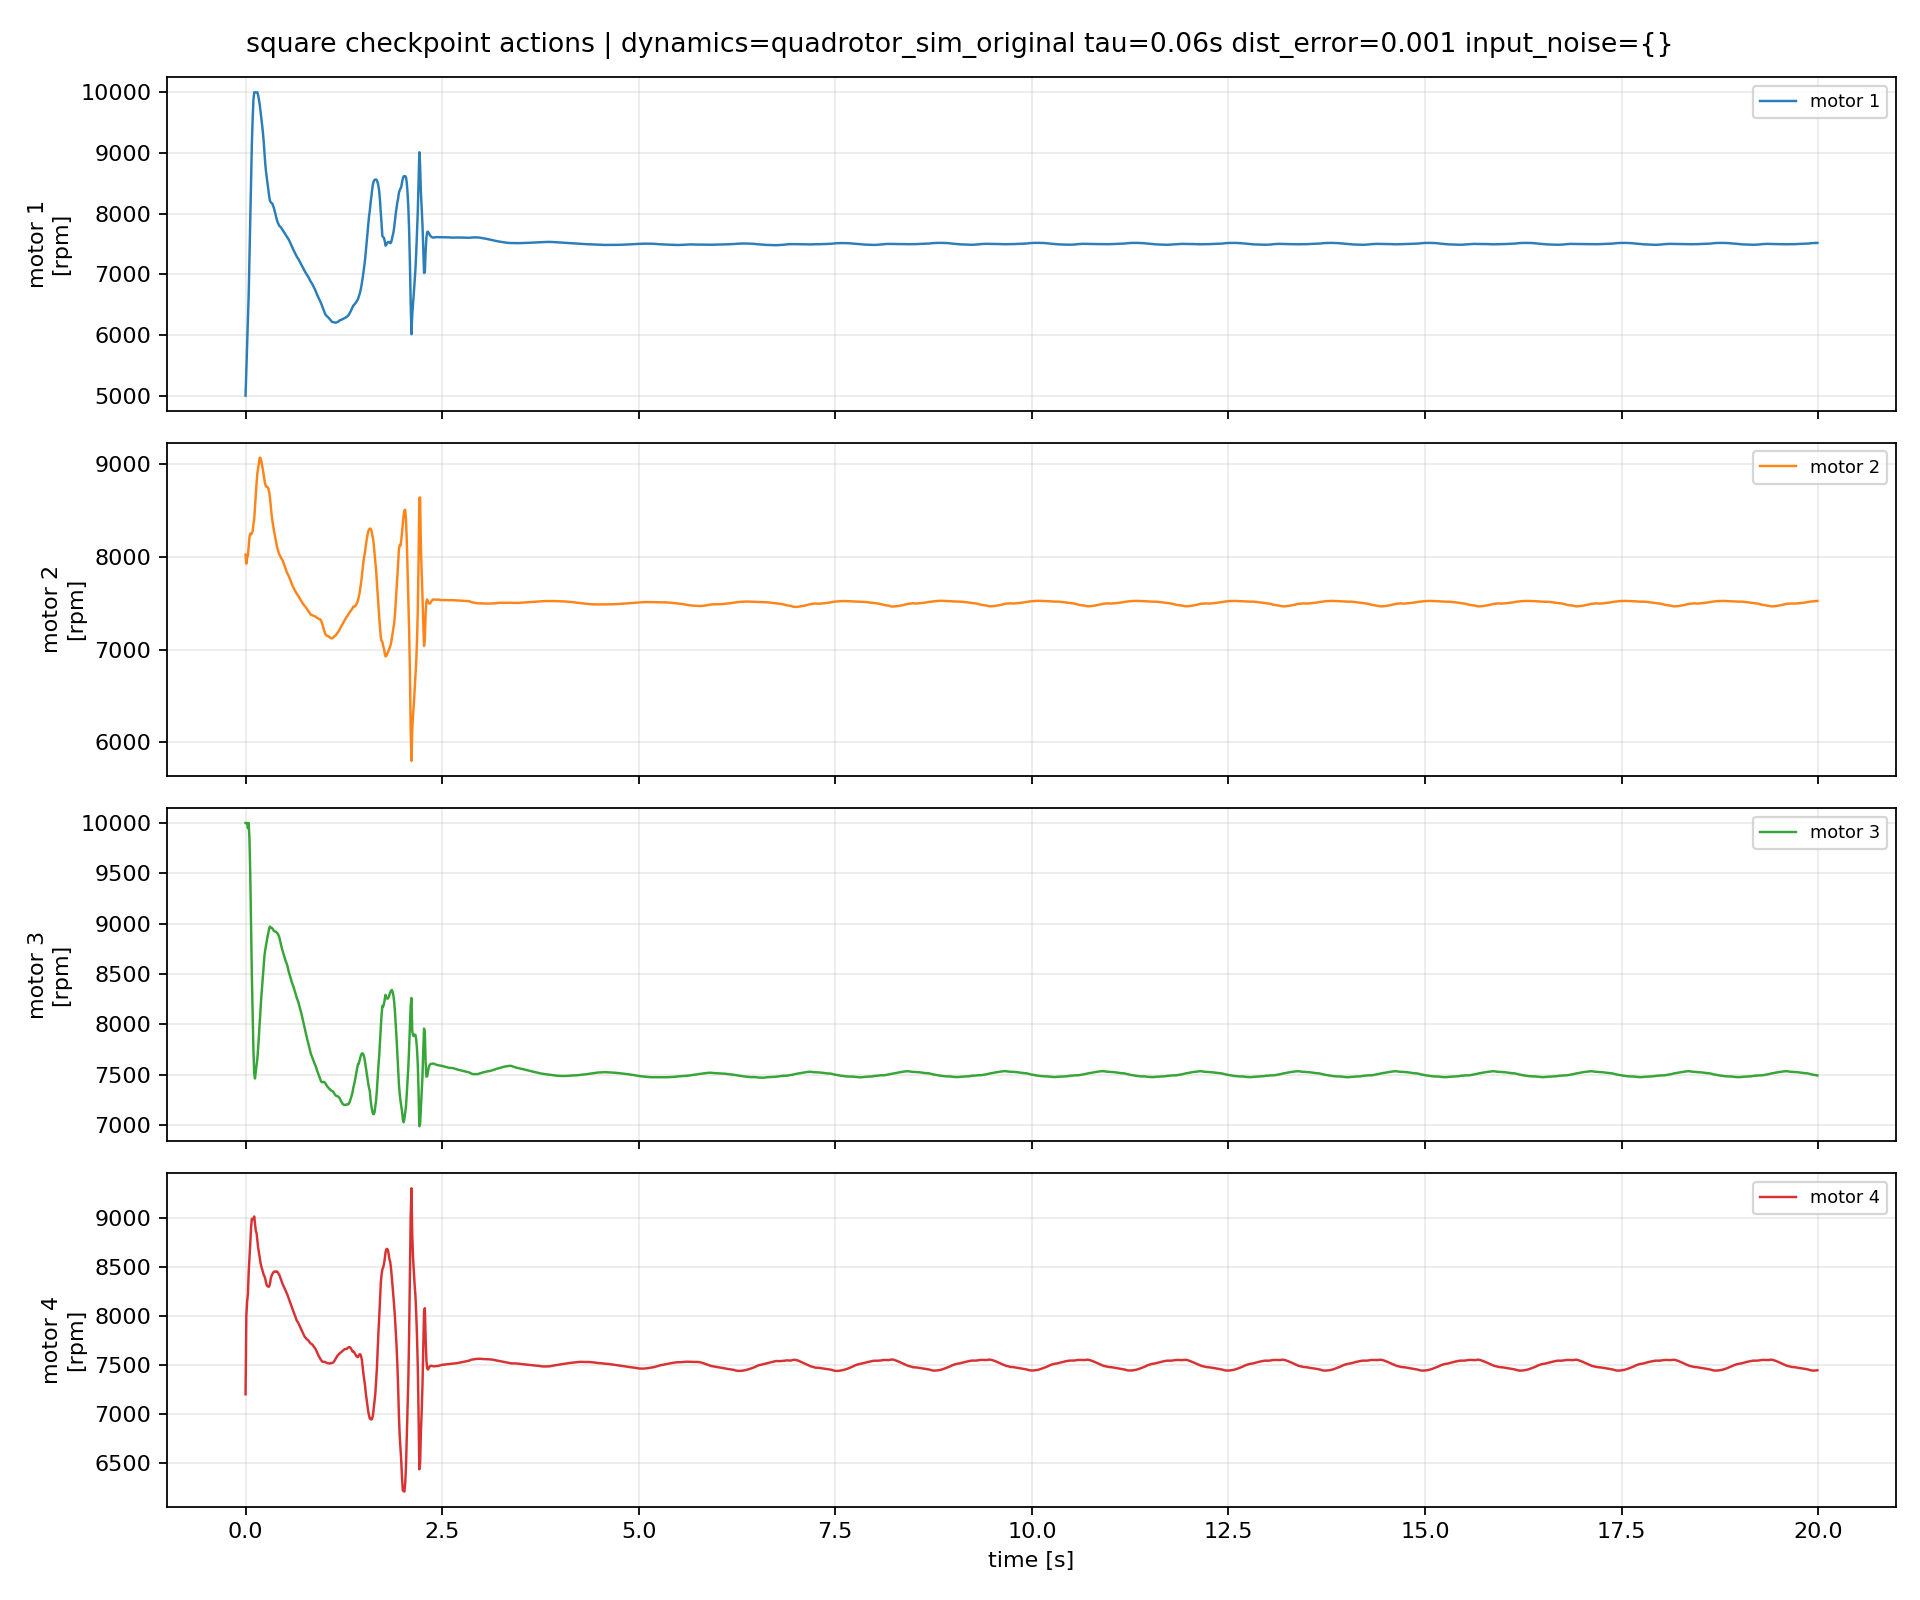

Values plotted in this chart, from the file beside it:
episode, step, time_s, u1_rpm, u2_rpm, u3_rpm, u4_rpm, du1_rpm, du2_rpm, du3_rpm, du4_rpm
1, 0, 0.0, 5000, 8022, 10000, 7200, 0.0, 0.0, 0.0, 0.0
1, 1, 0.01, 5429, 7925, 10000, 8003, 428.7, -96.6, 0.0, 802.9
1, 2, 0.02, 5894, 7989, 10000, 8144, 465.7, 63.68, 0.0, 141
1, 3, 0.03, 6239, 8015, 9949, 8223, 344.4, 25.7, -51.24, 79.48
1, 4, 0.04, 6675, 8113, 10000, 8450, 436.6, 98.29, 51.24, 226.4
1, 5, 0.05, 7309, 8211, 9835, 8593, 633.4, 97.93, -165.1, 143.2
1, 6, 0.06, 8027, 8249, 9485, 8739, 718.1, 38.43, -349.8, 145.7
1, 7, 0.07, 8660, 8240, 8988, 8901, 633.1, -9.823, -496.7, 162.3
1, 8, 0.08, 9141, 8249, 8486, 8989, 480.6, 9.112, -502.6, 88.14
1, 9, 0.09, 9560, 8277, 8090, 8986, 419.6, 28.41, -395.6, -3.082
1, 10, 0.1, 9872, 8346, 7743, 8987, 311.8, 69.2, -347.6, 0.7048
1, 11, 0.11, 10000, 8403, 7513, 9013, 128, 56.51, -229.2, 26.53
1, 12, 0.12, 10000, 8536, 7461, 8938, 0.0, 132.8, -52.32, -75.42
1, 13, 0.13, 10000, 8682, 7530, 8868, 0.0, 146.7, 69.01, -69.98
1, 14, 0.14, 10000, 8793, 7595, 8844, 0.0, 111.1, 64.68, -23.71
1, 15, 0.15, 10000, 8897, 7658, 8772, 0.0, 103.4, 63.3, -72.69
1, 16, 0.16, 9952, 8955, 7761, 8695, -48.17, 58.4, 102.9, -76.35
1, 17, 0.17, 9884, 9019, 7886, 8647, -67.92, 63.9, 125.5, -47.99
1, 18, 0.18, 9799, 9066, 8021, 8595, -84.66, 46.52, 134.4, -51.88
1, 19, 0.19, 9690, 9062, 8155, 8542, -108.9, -3.398, 133.6, -53.7
1, 20, 0.2, 9582, 9032, 8269, 8504, -108.3, -30.44, 114, -37.53
1, 21, 0.21, 9469, 8980, 8363, 8479, -113, -52.04, 94.9, -25.5
1, 22, 0.22, 9346, 8942, 8471, 8450, -122.5, -37.99, 107.3, -28.67
1, 23, 0.23, 9203, 8883, 8576, 8419, -143.4, -58.35, 105, -31.23
1, 24, 0.24, 9020, 8827, 8679, 8404, -183.6, -56.68, 103.6, -14.83
1, 25, 0.25, 8832, 8781, 8738, 8381, -187.6, -45.55, 58.51, -23.34
1, 26, 0.26, 8694, 8755, 8783, 8340, -137.4, -26.16, 45.28, -40.75
1, 27, 0.27, 8589, 8755, 8827, 8310, -105.9, -0.002682, 43.53, -29.51
1, 28, 0.28, 8486, 8747, 8873, 8303, -102.9, -8.001, 46.51, -7.655
1, 29, 0.29, 8391, 8734, 8908, 8296, -94.5, -13.06, 35.04, -6.198
1, 30, 0.3, 8292, 8698, 8952, 8300, -99.53, -35.57, 43.74, 3.203
1, 31, 0.31, 8215, 8638, 8971, 8324, -76.71, -60.17, 19.21, 24.25
1, 32, 0.32, 8190, 8546, 8960, 8376, -25.29, -92.25, -11.05, 52.29
1, 33, 0.33, 8177, 8464, 8959, 8407, -13.08, -82.39, -1.628, 30.74
1, 34, 0.34, 8168, 8394, 8952, 8424, -8.98, -70.14, -6.383, 17.48
1, 35, 0.35, 8132, 8338, 8942, 8438, -35.22, -55.05, -10.31, 13.87
1, 36, 0.36, 8095, 8287, 8928, 8450, -37.49, -51.73, -13.83, 11.6
1, 37, 0.37, 8047, 8243, 8923, 8452, -48.29, -43.78, -5.334, 1.934
1, 38, 0.38, 7995, 8202, 8921, 8449, -51.92, -40.81, -1.493, -2.798
1, 39, 0.39, 7940, 8153, 8917, 8453, -54.25, -48.69, -4.649, 3.887
1, 40, 0.4, 7887, 8108, 8909, 8452, -53.04, -45.89, -7.74, -0.6557
1, 41, 0.41, 7852, 8075, 8899, 8443, -35.39, -32.4, -10.14, -9.439
1, 42, 0.42, 7824, 8047, 8884, 8430, -27.78, -28.09, -15.01, -12.75
1, 43, 0.43, 7799, 8022, 8862, 8416, -24.83, -24.93, -21.56, -14
1, 44, 0.44, 7788, 8007, 8828, 8393, -11.39, -15.11, -34.06, -23.19
1, 45, 0.45, 7774, 7992, 8793, 8369, -13.75, -15.49, -35.44, -24.11
1, 46, 0.46, 7755, 7976, 8760, 8347, -19, -15.56, -32.59, -21.3
1, 47, 0.47, 7733, 7961, 8731, 8327, -22.28, -15.08, -29.02, -20.81
1, 48, 0.48, 7714, 7940, 8705, 8309, -19, -20.84, -25.95, -17.32
1, 49, 0.49, 7694, 7916, 8679, 8292, -19.76, -24.07, -25.93, -16.88
1, 50, 0.5, 7674, 7891, 8652, 8274, -19.95, -25.38, -26.68, -18.06
1, 51, 0.51, 7655, 7866, 8630, 8257, -19.55, -24.45, -22.27, -17.83
1, 52, 0.52, 7632, 7844, 8610, 8238, -22.89, -22.53, -20.35, -18.52
1, 53, 0.53, 7610, 7821, 8587, 8219, -21.97, -22.28, -22.73, -18.88
1, 54, 0.54, 7593, 7808, 8551, 8196, -16.91, -13.73, -35.69, -23.14
1, 55, 0.55, 7572, 7790, 8520, 8172, -21.36, -17.29, -31.82, -23.77
1, 56, 0.56, 7544, 7768, 8493, 8152, -27.29, -22.43, -26.09, -19.77
1, 57, 0.57, 7516, 7746, 8467, 8132, -28.1, -22.15, -26.12, -20.95
1, 58, 0.58, 7487, 7724, 8441, 8110, -28.82, -21.42, -26.72, -21.96
1, 59, 0.59, 7458, 7704, 8414, 8087, -28.99, -20.6, -26.16, -23.05
... 1,940 more rows
